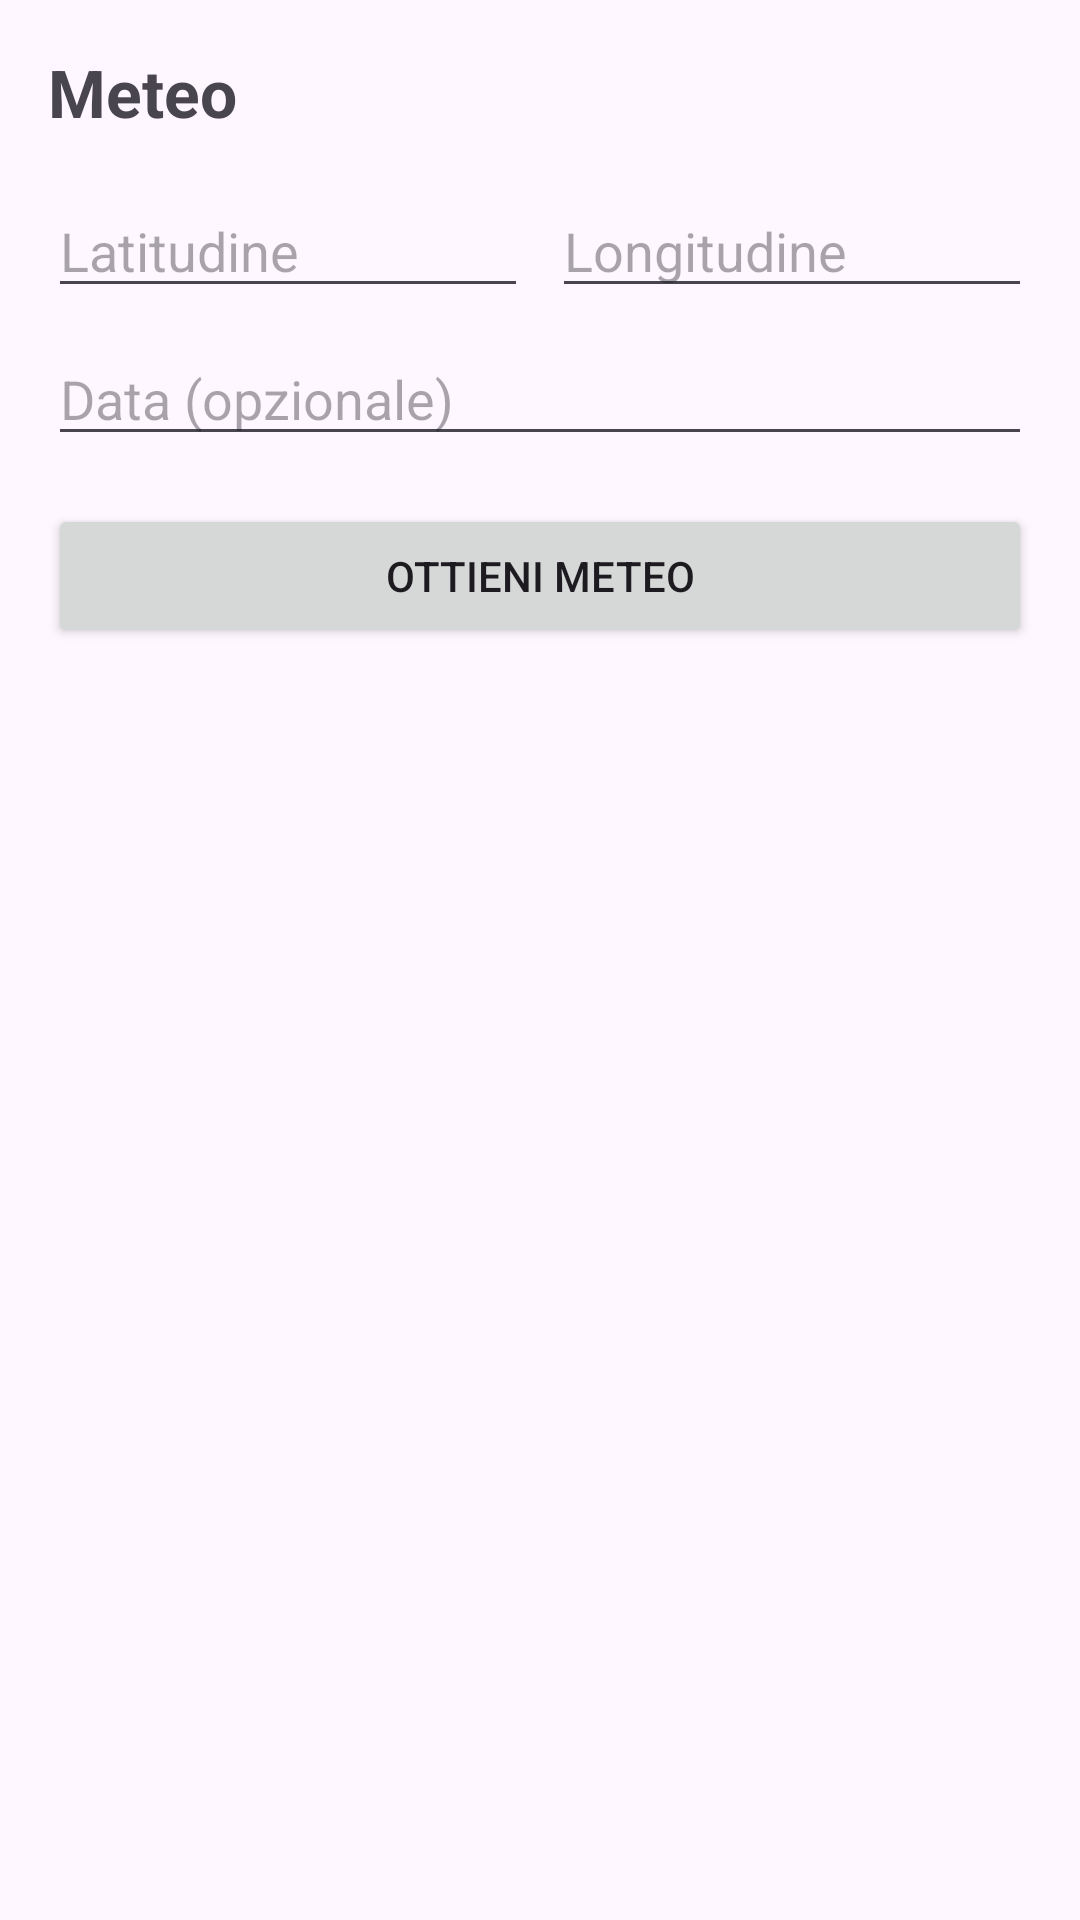

Reconstruct the res/layout file that produces this screen, plus the resources it refers to.
<!-- AndroidManifest.xml: application theme Theme.BikeMaster -->
<!-- res/layout/activity_weather.xml -->
<?xml version="1.0" encoding="utf-8"?>
<ScrollView xmlns:android="http://schemas.android.com/apk/res/android"
    android:layout_width="match_parent"
    android:layout_height="match_parent"
    android:padding="16dp">

    <LinearLayout
        android:layout_width="match_parent"
        android:layout_height="wrap_content"
        android:orientation="vertical">

        <TextView
            android:layout_width="match_parent"
            android:layout_height="wrap_content"
            android:text="Meteo"
            android:textSize="22sp"
            android:textStyle="bold"
            android:layout_marginBottom="16dp" />

        <LinearLayout
            android:layout_width="match_parent"
            android:layout_height="wrap_content"
            android:orientation="horizontal"
            android:layout_marginBottom="8dp">

            <EditText
                android:id="@+id/input_lat"
                android:layout_width="0dp"
                android:layout_height="wrap_content"
                android:layout_weight="1"
                android:inputType="numberDecimal"
                android:hint="Latitudine"
                android:layout_marginEnd="8dp" />

            <EditText
                android:id="@+id/input_lon"
                android:layout_width="0dp"
                android:layout_height="wrap_content"
                android:layout_weight="1"
                android:inputType="numberDecimal"
                android:hint="Longitudine" />
        </LinearLayout>

        <EditText
            android:id="@+id/input_date"
            android:layout_width="match_parent"
            android:layout_height="wrap_content"
            android:inputType="date"
            android:hint="Data (opzionale)"
            android:layout_marginBottom="16dp" />

        <Button
            android:id="@+id/btn_fetch"
            android:layout_width="match_parent"
            android:layout_height="wrap_content"
            android:text="Ottieni Meteo"
            android:layout_marginBottom="16dp" />

        <ProgressBar
            android:id="@+id/progress"
            android:layout_width="match_parent"
            android:layout_height="wrap_content"
            android:visibility="gone"
            android:layout_marginBottom="8dp" />

        <TextView
            android:id="@+id/txt_weather"
            android:layout_width="match_parent"
            android:layout_height="wrap_content"
            android:textSize="16sp"
            android:visibility="gone" />

        <TextView
            android:id="@+id/txt_error"
            android:layout_width="match_parent"
            android:layout_height="wrap_content"
            android:textColor="@android:color/holo_red_dark"
            android:visibility="gone" />

    </LinearLayout>
</ScrollView>
<!-- resources referenced by this layout -->
<resources>
  <style name="Theme.BikeMaster" parent="Base.Theme.BikeMaster" />
  <style name="Base.Theme.BikeMaster" parent="Theme.Material3.DayNight.NoActionBar">
          <item name="colorPrimary">@color/purple_500</item>
          <item name="colorPrimaryVariant">@color/purple_700</item>
          <item name="colorOnPrimary">@color/white</item>
          <item name="colorSecondary">@color/teal_200</item>
          <item name="colorSecondaryVariant">@color/teal_700</item>
          <item name="android:statusBarColor" tools:targetApi="l">?attr/colorPrimaryVariant</item>
      </style>
  <!-- not gathered from this repository: default colours our renderer supplied (Android Studio template values) -->
  <color name="purple_500">#FF6200EE</color>
  <color name="purple_700">#FF3700B3</color>
  <color name="teal_200">#FF03DAC5</color>
  <color name="teal_700">#FF018786</color>
  <color name="white">#FFFFFFFF</color>
</resources>
